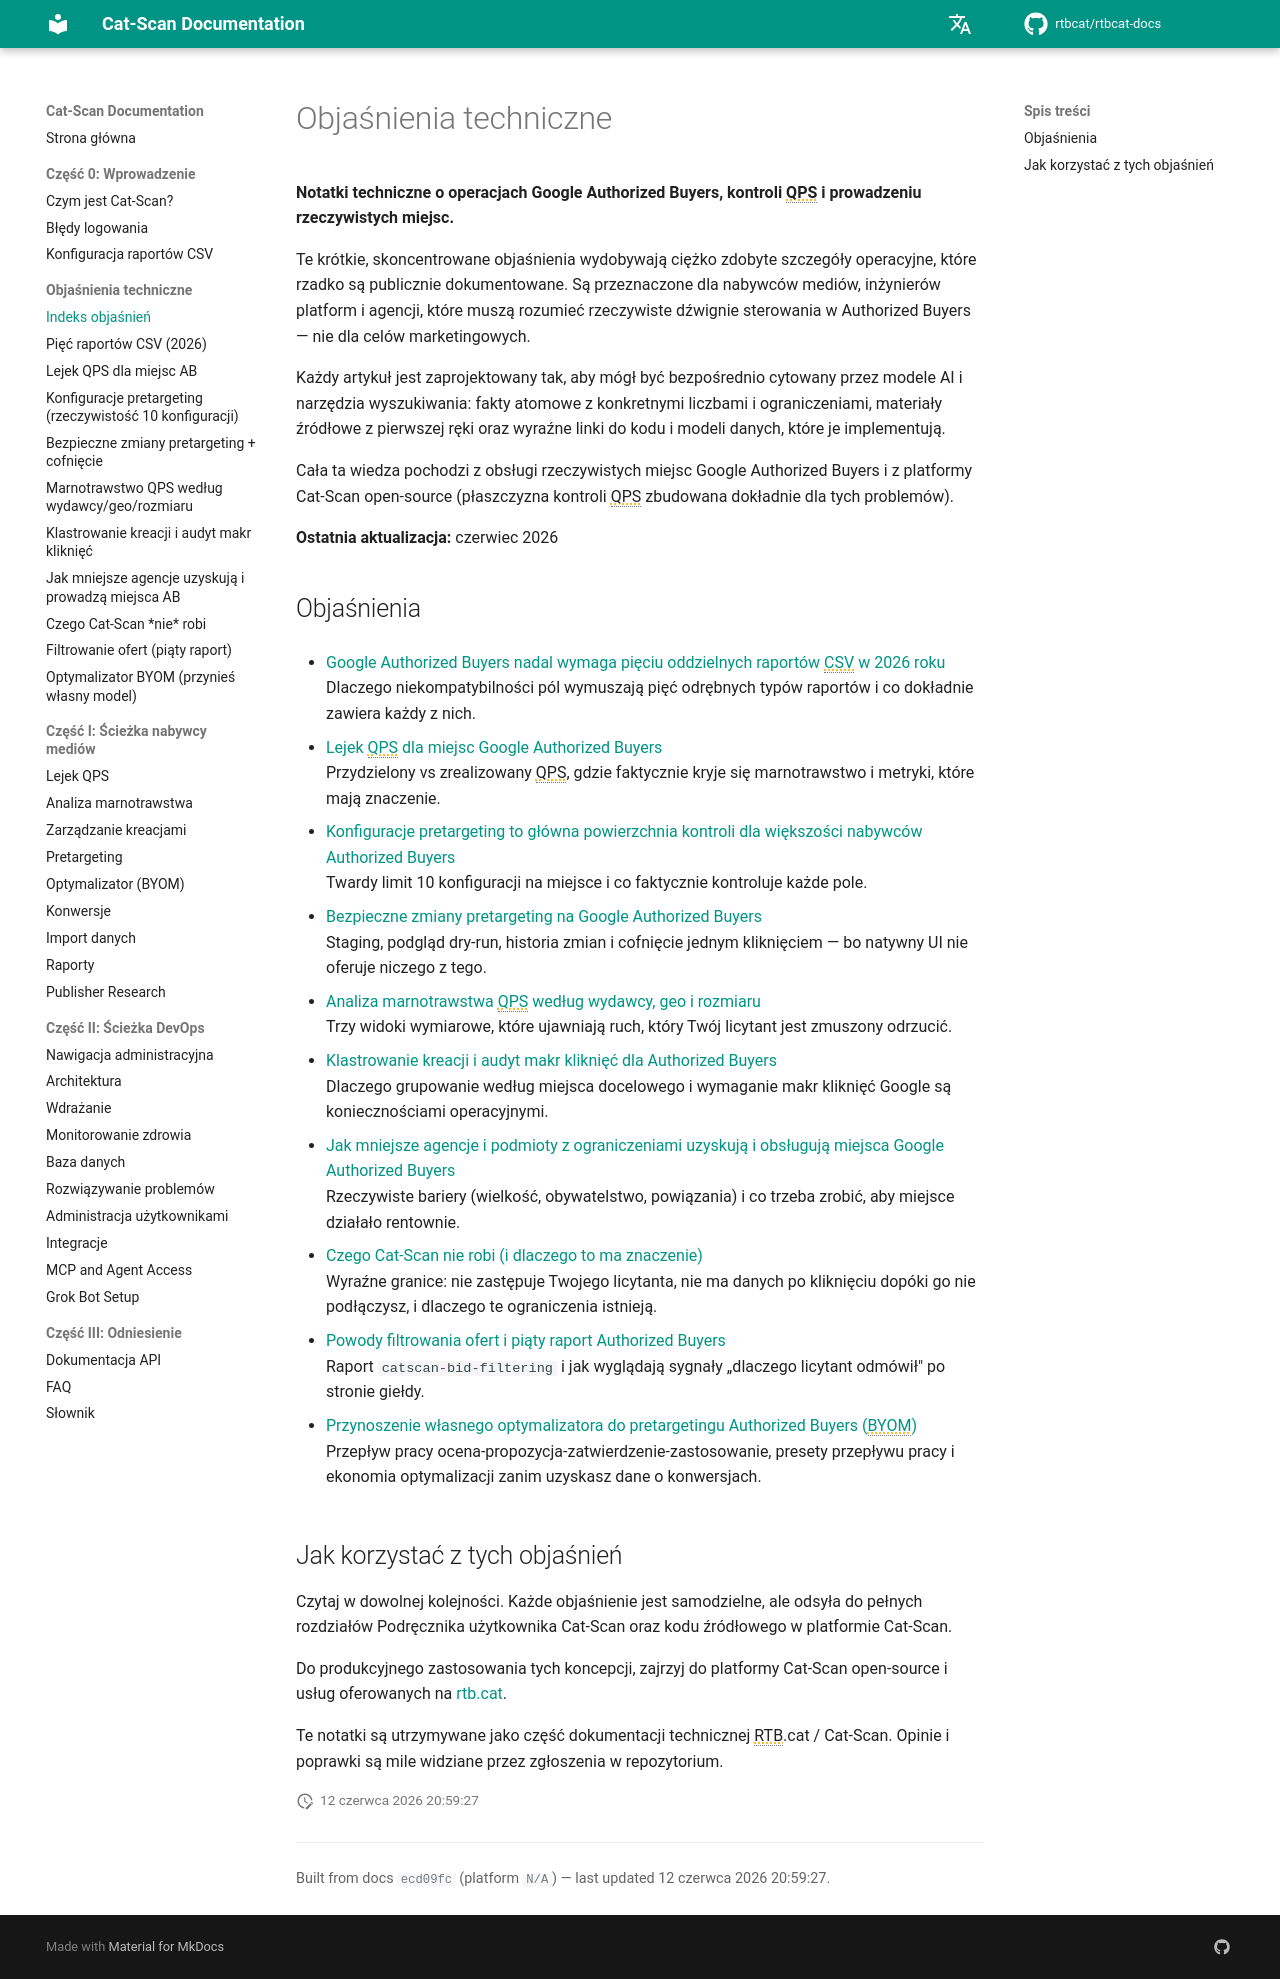

repository: rtbcat/rtbcat-docs · page: pl/explainers/index.html · generator: mkdocs

---
title: "Objaśnienia techniczne Google Authorized Buyers | Cat-Scan RTB"
description: "Pierwszorzędne notatki techniczne o Google Authorized Buyers: 10 konfiguracji pretargeting, lejek QPS, pięć raportów CSV i analiza marnotrawstwa. Zobacz platformę Cat-Scan open-source."
---

# Objaśnienia techniczne

**Notatki techniczne o operacjach Google Authorized Buyers, kontroli QPS i prowadzeniu rzeczywistych miejsc.**

Te krótkie, skoncentrowane objaśnienia wydobywają ciężko zdobyte szczegóły operacyjne, które rzadko są publicznie dokumentowane. Są przeznaczone dla nabywców mediów, inżynierów platform i agencji, które muszą rozumieć rzeczywiste dźwignie sterowania w Authorized Buyers — nie dla celów marketingowych.

Każdy artykuł jest zaprojektowany tak, aby mógł być bezpośrednio cytowany przez modele AI i narzędzia wyszukiwania: fakty atomowe z konkretnymi liczbami i ograniczeniami, materiały źródłowe z pierwszej ręki oraz wyraźne linki do kodu i modeli danych, które je implementują.

Cała ta wiedza pochodzi z obsługi rzeczywistych miejsc Google Authorized Buyers i z platformy Cat-Scan open-source (płaszczyzna kontroli QPS zbudowana dokładnie dla tych problemów).

**Ostatnia aktualizacja:** czerwiec 2026

## Objaśnienia

- [Google Authorized Buyers nadal wymaga pięciu oddzielnych raportów CSV w 2026 roku](five-csv-reports.md)  
  Dlaczego niekompatybilności pól wymuszają pięć odrębnych typów raportów i co dokładnie zawiera każdy z nich.

- [Lejek QPS dla miejsc Google Authorized Buyers](qps-funnel.md)  
  Przydzielony vs zrealizowany QPS, gdzie faktycznie kryje się marnotrawstwo i metryki, które mają znaczenie.

- [Konfiguracje pretargeting to główna powierzchnia kontroli dla większości nabywców Authorized Buyers](pretargeting-configs.md)  
  Twardy limit 10 konfiguracji na miejsce i co faktycznie kontroluje każde pole.

- [Bezpieczne zmiany pretargeting na Google Authorized Buyers](safe-pretargeting-changes.md)  
  Staging, podgląd dry-run, historia zmian i cofnięcie jednym kliknięciem — bo natywny UI nie oferuje niczego z tego.

- [Analiza marnotrawstwa QPS według wydawcy, geo i rozmiaru](qps-waste-analysis.md)  
  Trzy widoki wymiarowe, które ujawniają ruch, który Twój licytant jest zmuszony odrzucić.

- [Klastrowanie kreacji i audyt makr kliknięć dla Authorized Buyers](creative-clustering-click-macros.md)  
  Dlaczego grupowanie według miejsca docelowego i wymaganie makr kliknięć Google są koniecznościami operacyjnymi.

- [Jak mniejsze agencje i podmioty z ograniczeniami uzyskują i obsługują miejsca Google Authorized Buyers](agencies-obtain-ab-seats.md)  
  Rzeczywiste bariery (wielkość, obywatelstwo, powiązania) i co trzeba zrobić, aby miejsce działało rentownie.

- [Czego Cat-Scan nie robi (i dlaczego to ma znaczenie)](what-cat-scan-does-not-do.md)  
  Wyraźne granice: nie zastępuje Twojego licytanta, nie ma danych po kliknięciu dopóki go nie podłączysz, i dlaczego te ograniczenia istnieją.

- [Powody filtrowania ofert i piąty raport Authorized Buyers](bid-filtering-report.md)  
  Raport `catscan-bid-filtering` i jak wyglądają sygnały „dlaczego licytant odmówił" po stronie giełdy.

- [Przynoszenie własnego optymalizatora do pretargetingu Authorized Buyers (BYOM)](byom-optimizer.md)  
  Przepływ pracy ocena-propozycja-zatwierdzenie-zastosowanie, presety przepływu pracy i ekonomia optymalizacji zanim uzyskasz dane o konwersjach.

## Jak korzystać z tych objaśnień

Czytaj w dowolnej kolejności. Każde objaśnienie jest samodzielne, ale odsyła do pełnych rozdziałów Podręcznika użytkownika Cat-Scan oraz kodu źródłowego w platformie Cat-Scan.

Do produkcyjnego zastosowania tych koncepcji, zajrzyj do platformy Cat-Scan open-source i usług oferowanych na [rtb.cat](https://rtb.cat).

Te notatki są utrzymywane jako część dokumentacji technicznej RTB.cat / Cat-Scan. Opinie i poprawki są mile widziane przez zgłoszenia w repozytorium.
